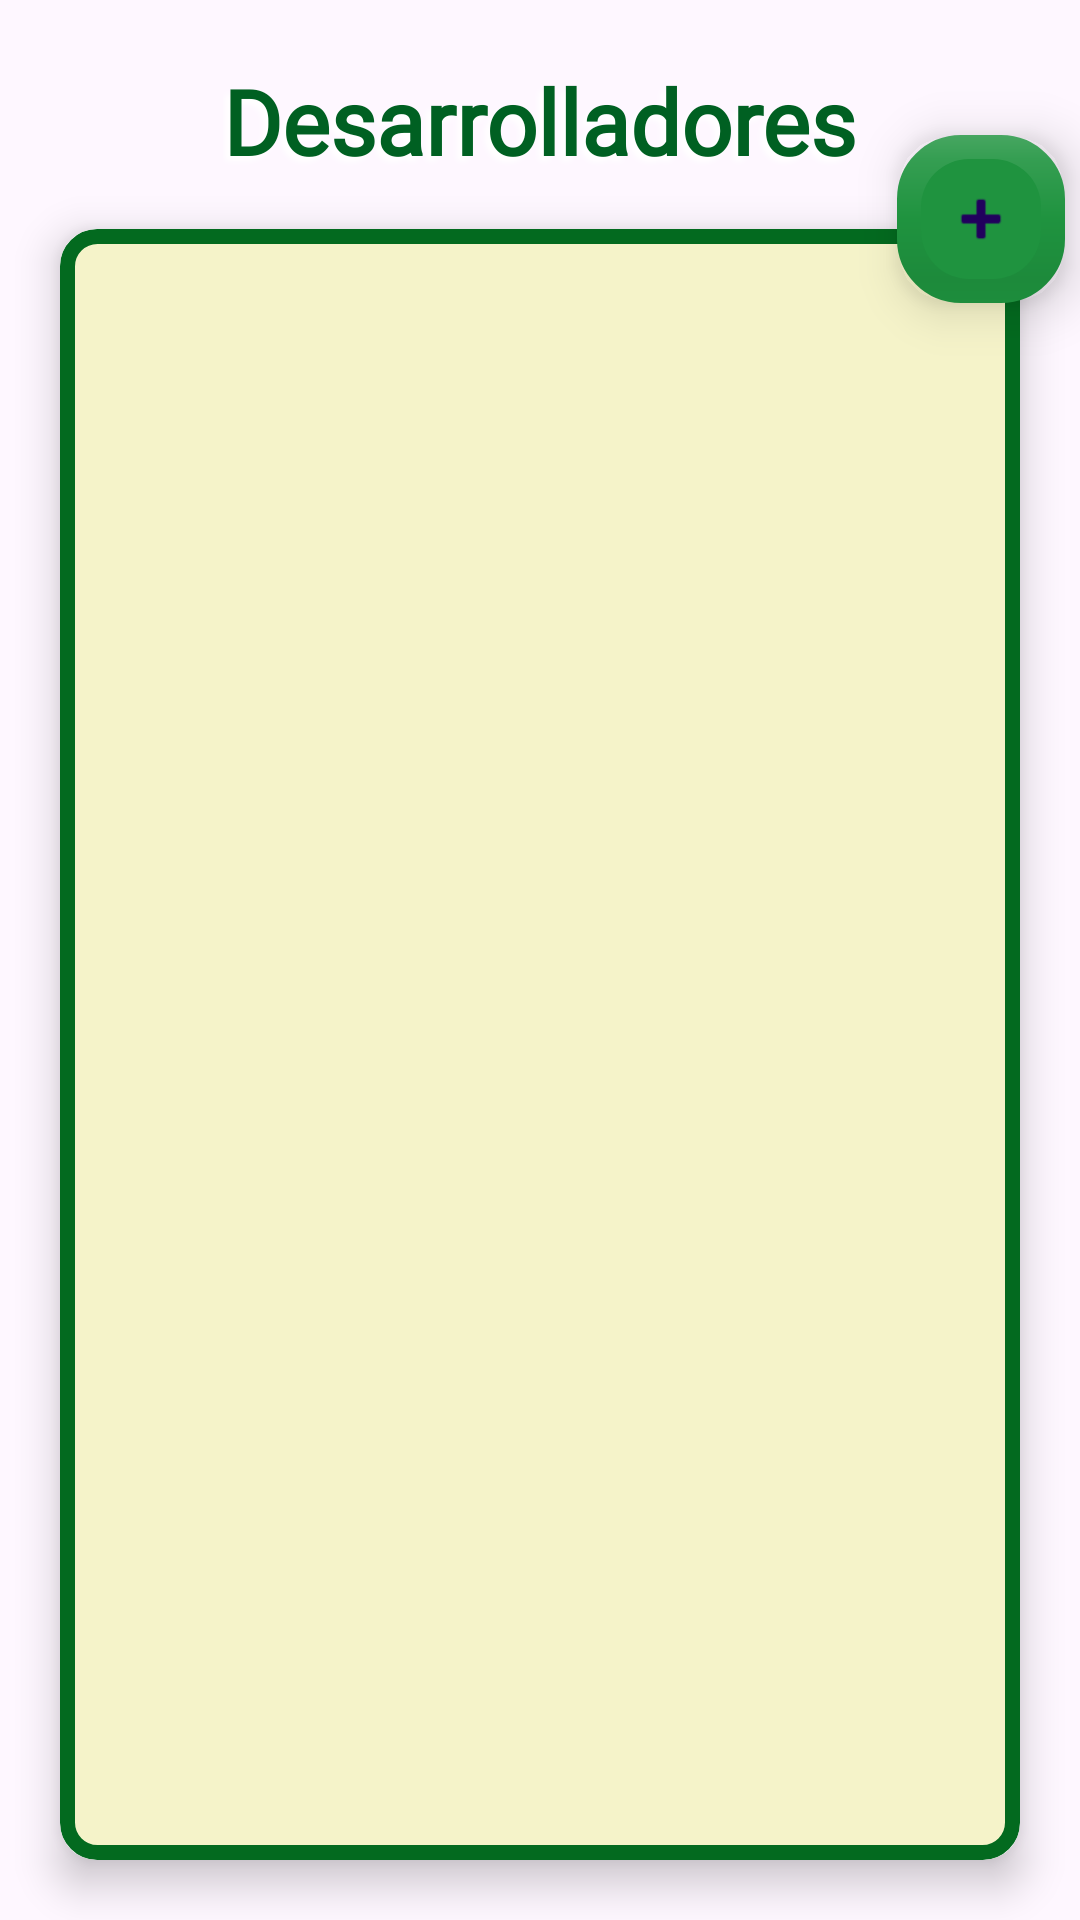

Here is an Android app screen rendered from its layout file. Give the layout XML and the strings, colors and styles it references.
<!-- AndroidManifest.xml: application theme Theme.ProyectoAppMoviles -->
<!-- res/layout/activity_gestionar_desarrolladores.xml -->
<?xml version="1.0" encoding="utf-8"?>
<androidx.constraintlayout.widget.ConstraintLayout xmlns:android="http://schemas.android.com/apk/res/android"
    xmlns:app="http://schemas.android.com/apk/res-auto"
    xmlns:tools="http://schemas.android.com/tools"
    android:id="@+id/layoutGestionDesarrolladores"
    android:layout_width="match_parent"
    android:layout_height="match_parent"
    android:background="@drawable/acc_bg"
    tools:context=".pantallasdesarrollador.GestionarDesarrolladoresActivity">

    <TextView
        android:id="@+id/tvTituloDesarrolladores"
        android:layout_width="wrap_content"
        android:layout_height="wrap_content"
        android:layout_marginStart="20dp"
        android:layout_marginTop="20dp"
        android:layout_marginEnd="20dp"
        android:fontFamily="@font/fredoka_one"
        android:shadowColor="@color/white"
        android:shadowDx="-5"
        android:shadowDy="5"
        android:shadowRadius="5"
        android:text="Desarrolladores"
        android:textColor="#006022"
        android:textSize="30sp"
        android:textStyle="bold"
        app:layout_constraintEnd_toEndOf="parent"
        app:layout_constraintStart_toStartOf="parent"
        app:layout_constraintTop_toTopOf="parent" />

    <androidx.cardview.widget.CardView
        android:id="@+id/cardDesarrolladores"
        android:layout_width="0dp"
        android:layout_height="0dp"
        android:layout_marginStart="20dp"
        android:layout_marginTop="16dp"
        android:layout_marginEnd="20dp"
        android:layout_marginBottom="20dp"
        app:cardBackgroundColor="#FFFFFF"
        app:cardCornerRadius="12dp"
        app:cardElevation="8dp"
        app:layout_constraintBottom_toBottomOf="parent"
        app:layout_constraintEnd_toEndOf="parent"
        app:layout_constraintStart_toStartOf="parent"
        app:layout_constraintTop_toBottomOf="@id/tvTituloDesarrolladores">

        <androidx.recyclerview.widget.RecyclerView
            android:id="@+id/rvDesarrolladores"
            android:layout_width="match_parent"
            android:layout_height="match_parent"
            android:background="@drawable/acq_bg_1"
            android:padding="8dp"
            tools:listitem="@layout/item_desarrollador" />

    </androidx.cardview.widget.CardView>

    <com.google.android.material.floatingactionbutton.FloatingActionButton
        android:id="@+id/btnNuevoDev"
        android:layout_width="wrap_content"
        android:layout_height="wrap_content"
        android:layout_marginTop="45dp"
        android:layout_marginEnd="5dp"
        android:clickable="true"
        app:backgroundTint="#1F933F"
        app:borderWidth="8dp"
        app:elevation="10dp"
        app:layout_constraintEnd_toEndOf="parent"
        app:layout_constraintTop_toTopOf="parent"
        app:srcCompat="@android:drawable/ic_input_add" />

</androidx.constraintlayout.widget.ConstraintLayout>
<!-- res/layout/item_desarrollador.xml (included above) -->
<?xml version="1.0" encoding="utf-8"?>
<LinearLayout xmlns:android="http://schemas.android.com/apk/res/android"
    xmlns:app="http://schemas.android.com/apk/res-auto"
    xmlns:tools="http://schemas.android.com/tools"
    android:layout_width="match_parent"
    android:layout_height="110dp"
    android:orientation="vertical">

    <androidx.cardview.widget.CardView
        android:layout_width="match_parent"
        android:layout_height="match_parent"
        app:cardUseCompatPadding="true">

        <androidx.constraintlayout.widget.ConstraintLayout
            android:layout_width="match_parent"
            android:layout_height="match_parent">

            <ImageView
                android:id="@+id/imgGenero"
                android:layout_width="86dp"
                android:layout_height="83dp"
                android:layout_marginStart="16dp"
                android:layout_marginTop="12dp"
                app:layout_constraintStart_toStartOf="parent"
                app:layout_constraintTop_toTopOf="parent"
                app:srcCompat="@drawable/icon_dev" />

            <TextView
                android:id="@+id/textView3"
                android:layout_width="wrap_content"
                android:layout_height="wrap_content"
                android:layout_marginStart="12dp"
                android:layout_marginTop="28dp"
                android:fontFamily="@font/fredoka_one"
                android:text="Nombre:"
                android:textSize="15sp"
                android:textStyle="bold"
                app:layout_constraintStart_toEndOf="@+id/imgGenero"
                app:layout_constraintTop_toTopOf="parent" />

            <TextView
                android:id="@+id/textView2"
                android:layout_width="wrap_content"
                android:layout_height="wrap_content"
                android:layout_marginStart="12dp"
                android:layout_marginTop="12dp"
                android:fontFamily="@font/fredoka_one"
                android:text="ID:"
                android:textSize="15sp"
                android:textStyle="bold"
                app:layout_constraintStart_toEndOf="@+id/imgGenero"
                app:layout_constraintTop_toBottomOf="@+id/textView3" />

            <TextView
                android:id="@+id/tvIdDev"
                android:layout_width="wrap_content"
                android:layout_height="wrap_content"
                android:layout_marginStart="8dp"
                android:layout_marginTop="12dp"
                android:fontFamily="@font/amaranth"
                android:text="TextView"
                android:textSize="16sp"
                app:layout_constraintStart_toEndOf="@+id/textView2"
                app:layout_constraintTop_toBottomOf="@+id/textView3" />

            <ImageButton
                android:id="@+id/btnEliminar"
                android:layout_width="50dp"
                android:layout_height="50dp"
                android:layout_marginEnd="4dp"
                android:layout_marginBottom="6dp"
                android:adjustViewBounds="true"
                android:scaleType="fitCenter"
                app:layout_constraintBottom_toBottomOf="parent"
                app:layout_constraintEnd_toEndOf="parent"
                app:srcCompat="@drawable/ic_delete" />

            <TextView
                android:id="@+id/tvNombreDev"
                android:layout_width="wrap_content"
                android:layout_height="wrap_content"
                android:layout_marginStart="8dp"
                android:layout_marginTop="28dp"
                android:fontFamily="@font/amaranth"
                android:text="TextView"
                android:textSize="16sp"
                app:layout_constraintStart_toEndOf="@+id/textView3"
                app:layout_constraintTop_toTopOf="parent" />

        </androidx.constraintlayout.widget.ConstraintLayout>
    </androidx.cardview.widget.CardView>
</LinearLayout>
<!-- resources referenced by this layout -->
<resources>
  <!-- drawable acq_bg_1 (drawable) -->
  <?xml version="1.0" encoding="utf-8"?>
  <shape xmlns:android="http://schemas.android.com/apk/res/android">
  
      
      <solid android:color="#f5f3c9" />   
      <stroke android:color="#036a1f"
              android:width="5dp"/>
      
      <corners
          android:topLeftRadius="10dp"
          android:bottomLeftRadius="10dp"
          android:bottomRightRadius="10dp"
          android:topRightRadius="10dp"/>
  
  </shape>
  <!-- drawable icon_dev: png bitmap (drawable, 390190 bytes) -->
  <style name="Theme.ProyectoAppMoviles" parent="Base.Theme.ProyectoAppMoviles" />
  <style name="Base.Theme.ProyectoAppMoviles" parent="Theme.Material3.DayNight.NoActionBar">
          
          
      </style>
  <!-- not gathered from this repository: default colours our renderer supplied (Android Studio template values) -->
  <color name="white">#FFFFFFFF</color>
</resources>
